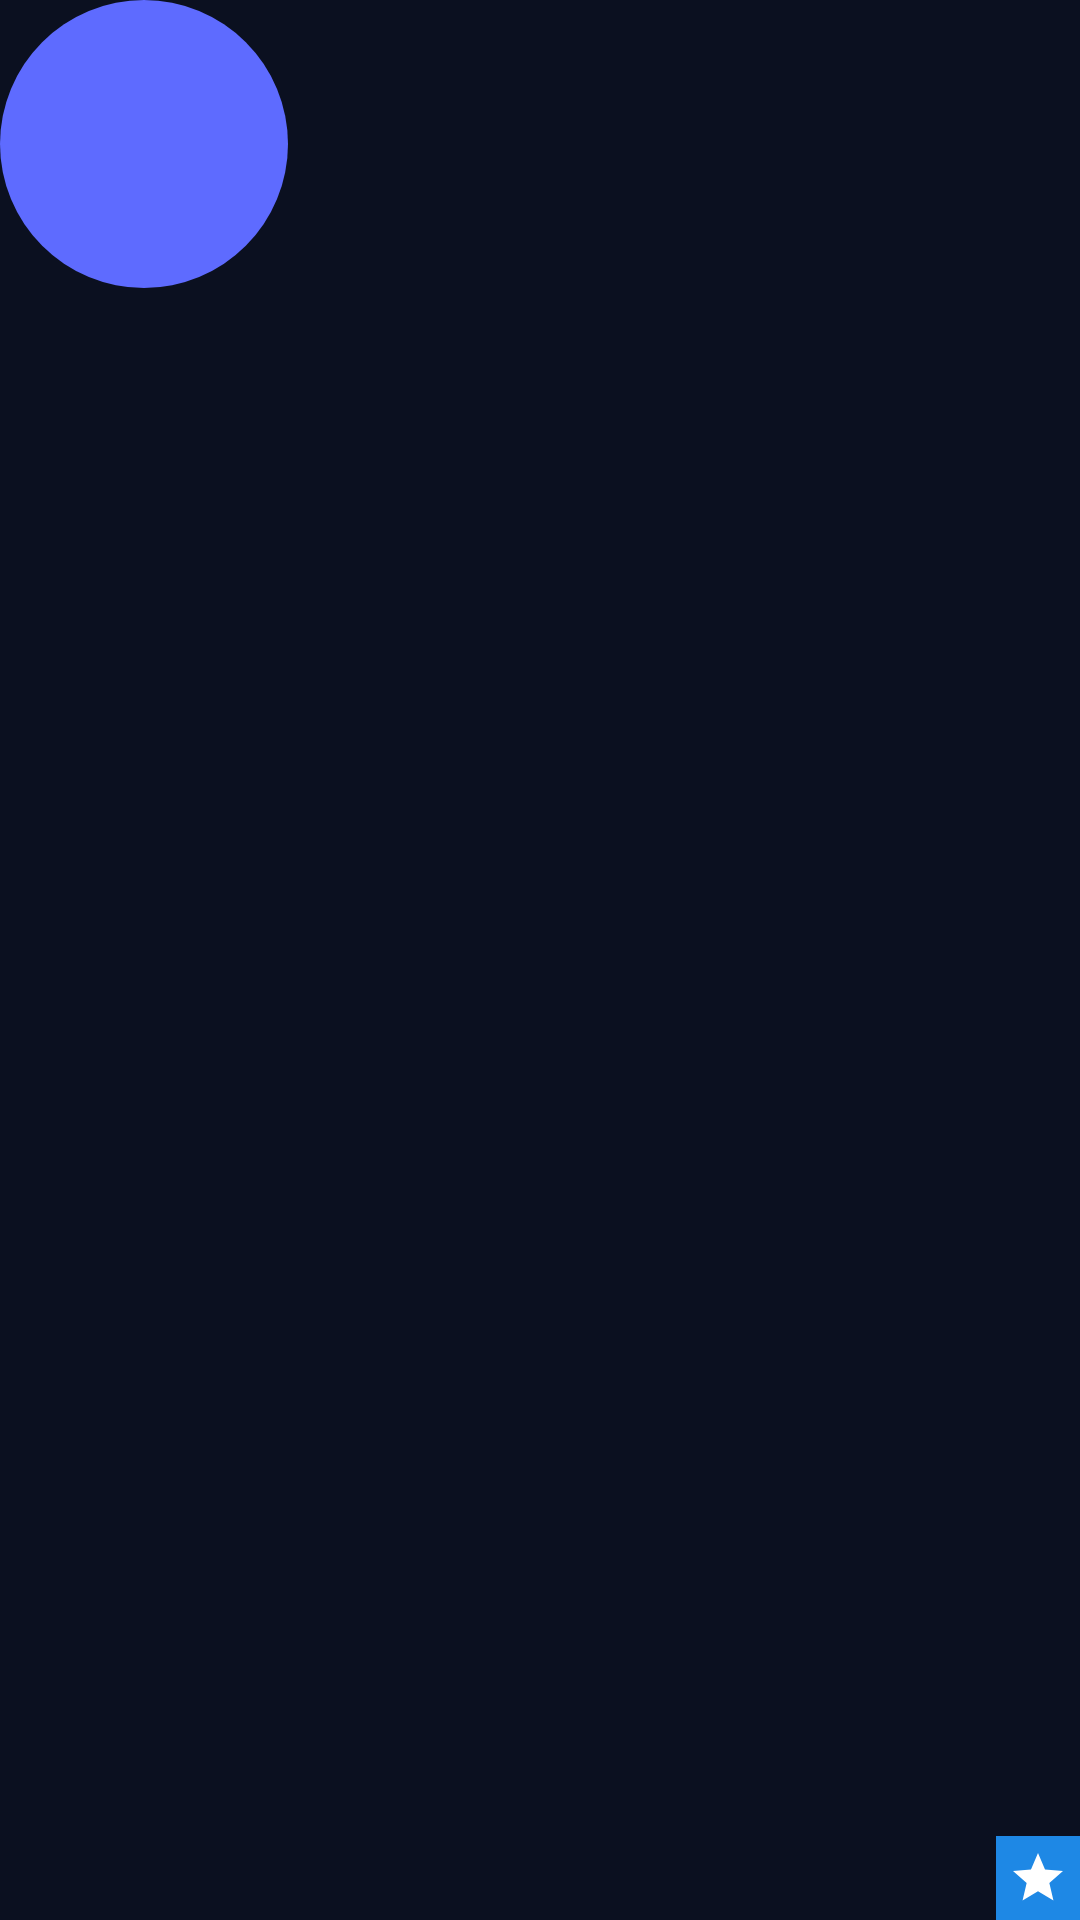

The Android layout XML behind this screen, and the referenced resources:
<!-- AndroidManifest.xml: application theme Theme.FinalProject -->
<!-- res/layout/layout_admin_profile_image.xml -->
<?xml version="1.0" encoding="utf-8"?>
<FrameLayout xmlns:android="http://schemas.android.com/apk/res/android"
    android:layout_width="96dp"
    android:layout_height="96dp"
    android:layout_gravity="center_horizontal">

    <ImageView
        android:id="@+id/admin_profile_image"
        android:layout_width="96dp"
        android:layout_height="96dp"
        android:contentDescription="Profile image"
        android:src="@drawable/default_profile"
        android:scaleType="centerCrop" />

    <ImageView
        android:id="@+id/admin_badge"
        android:layout_width="28dp"
        android:layout_height="28dp"
        android:layout_gravity="bottom|end"
        android:background="#1E88E5"
        android:padding="4dp"
        android:src="@drawable/ic_admin_star"
        android:contentDescription="Admin badge" />
</FrameLayout>
<!-- resources referenced by this layout -->
<resources>
  <!-- drawable default_profile (drawable) -->
  <?xml version="1.0" encoding="utf-8"?>
  <shape xmlns:android="http://schemas.android.com/apk/res/android"
      android:shape="oval">
      <solid android:color="#5E6BFF" />
      <size
          android:width="48dp"
          android:height="48dp" />
  </shape>
  <!-- drawable ic_admin_star (drawable) -->
  <?xml version="1.0" encoding="utf-8"?>
  <vector xmlns:android="http://schemas.android.com/apk/res/android"
      android:width="24dp"
      android:height="24dp"
      android:viewportWidth="24"
      android:viewportHeight="24">
      <path
          android:fillColor="#FFFFFF"
          android:pathData="M12,17.27L18.18,21L16.54,13.97L22,9.24L14.81,8.63L12,2L9.19,8.63L2,9.24L7.46,13.97L5.82,21L12,17.27Z"/>
  </vector>
  <style name="Theme.FinalProject" parent="Theme.MaterialComponents.DayNight.NoActionBar">
          <item name="colorPrimary">@color/primary</item>
          <item name="colorPrimaryDark">@color/background_dark</item>
          <item name="colorAccent">@color/accent</item>
          <item name="colorSurface">@color/charcoal</item>
          <item name="colorOnSurface">@color/text_primary</item>
          <item name="colorOnPrimary">@color/background_dark</item>
          <item name="android:windowBackground">@color/background_dark</item>
          <item name="android:textColorPrimary">@color/text_primary</item>
          <item name="android:textColorSecondary">@color/text_secondary</item>
          <item name="android:statusBarColor">@color/background_dark</item>
          <item name="android:navigationBarColor">@color/background_dark</item>
          <item name="android:windowLightStatusBar">false</item>
          <item name="android:windowLightNavigationBar">false</item>
          <item name="android:windowActionModeOverlay">true</item>
      </style>
  <color name="primary">#A99BFF</color>
  <color name="background_dark">#0B1020</color>
  <color name="accent">#B8F36B</color>
  <color name="charcoal">#151D30</color>
  <color name="text_primary">#F5F7FF</color>
  <color name="text_secondary">#A7B1C8</color>
</resources>
